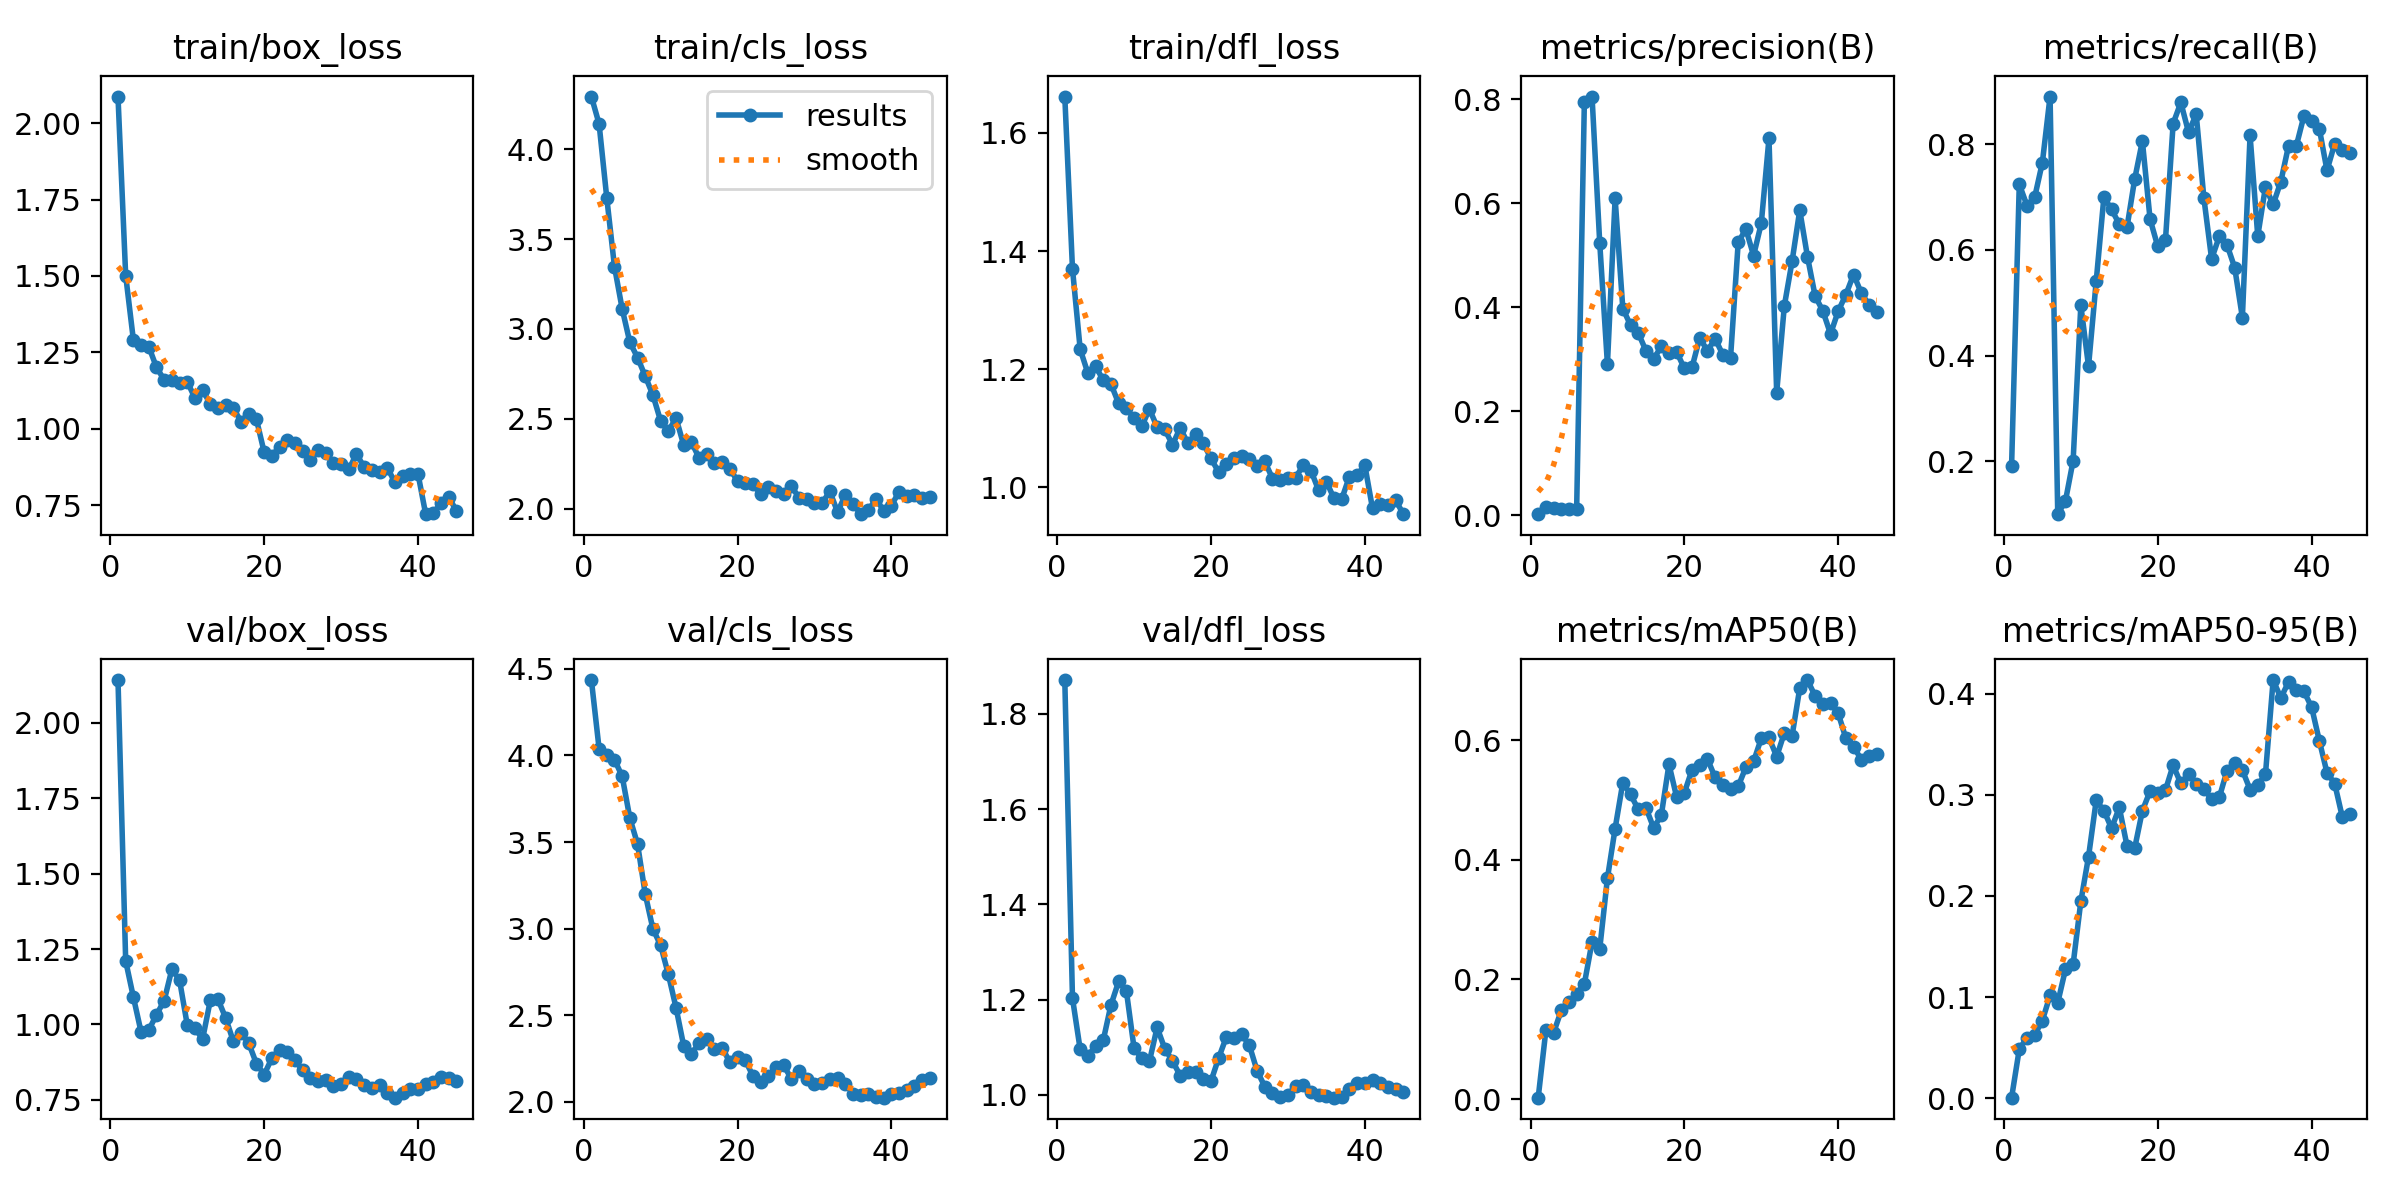

Data behind this chart, as committed beside it:
epoch, time, train/box_loss, train/cls_loss, train/dfl_loss, metrics/precision(B), metrics/recall(B), metrics/mAP50(B), metrics/mAP50-95(B), val/box_loss, val/cls_loss, val/dfl_loss, lr/pg0, lr/pg1, lr/pg2
1, 21.18, 2.087, 4.295, 1.662, 0.00197, 0.1917, 0.00242, 0.00076, 2.142, 4.436, 1.871, 6.664e-05, 6.664e-05, 6.664e-05
2, 41.4, 1.501, 4.142, 1.37, 0.01563, 0.7243, 0.115, 0.04868, 1.21, 4.04, 1.203, 0.0001388, 0.0001388, 0.0001388
3, 61.4, 1.291, 3.73, 1.234, 0.0145, 0.684, 0.1108, 0.05992, 1.091, 4.001, 1.095, 0.000208, 0.000208, 0.000208
4, 77.93, 1.273, 3.347, 1.193, 0.01222, 0.6996, 0.1482, 0.06273, 0.9753, 3.976, 1.081, 0.0002742, 0.0002742, 0.0002742
5, 95.86, 1.269, 3.113, 1.205, 0.01192, 0.7653, 0.1622, 0.07699, 0.9814, 3.88, 1.102, 0.0003375, 0.0003375, 0.0003375
6, 114, 1.201, 2.926, 1.181, 0.01253, 0.8903, 0.1761, 0.1017, 1.032, 3.638, 1.114, 0.0003978, 0.0003978, 0.0003978
7, 131.2, 1.16, 2.841, 1.175, 0.794, 0.1, 0.1925, 0.09456, 1.079, 3.489, 1.189, 0.0004551, 0.0004551, 0.0004551
8, 148.2, 1.161, 2.737, 1.142, 0.8048, 0.125, 0.2627, 0.1275, 1.182, 3.199, 1.238, 0.0005095, 0.0005095, 0.0005095
9, 165.6, 1.15, 2.632, 1.134, 0.5232, 0.2014, 0.251, 0.1326, 1.147, 2.998, 1.219, 0.0005608, 0.0005608, 0.0005608
10, 180.8, 1.154, 2.488, 1.117, 0.2903, 0.4952, 0.3691, 0.1947, 0.9988, 2.904, 1.098, 0.0006093, 0.0006093, 0.0006093
11, 197.7, 1.1, 2.431, 1.103, 0.609, 0.3797, 0.4522, 0.2387, 0.987, 2.737, 1.076, 0.0006547, 0.0006547, 0.0006547
12, 212.8, 1.128, 2.505, 1.133, 0.3973, 0.5409, 0.5288, 0.2944, 0.9518, 2.544, 1.07, 0.0006516, 0.0006516, 0.0006516
13, 228.1, 1.08, 2.353, 1.102, 0.3654, 0.7004, 0.5092, 0.2842, 1.08, 2.323, 1.141, 0.0006351, 0.0006351, 0.0006351
14, 243.5, 1.068, 2.371, 1.098, 0.3506, 0.6765, 0.4844, 0.2669, 1.083, 2.275, 1.097, 0.0006186, 0.0006186, 0.0006186
15, 260.5, 1.076, 2.282, 1.072, 0.3163, 0.6488, 0.487, 0.2875, 1.021, 2.34, 1.071, 0.0006021, 0.0006021, 0.0006021
16, 277.9, 1.067, 2.304, 1.101, 0.2999, 0.6427, 0.4535, 0.2497, 0.9435, 2.362, 1.04, 0.0005856, 0.0005856, 0.0005856
17, 293.1, 1.023, 2.256, 1.075, 0.3246, 0.7339, 0.4741, 0.2472, 0.9727, 2.303, 1.048, 0.0005691, 0.0005691, 0.0005691
18, 308.2, 1.049, 2.258, 1.09, 0.3127, 0.8062, 0.5595, 0.2842, 0.9374, 2.311, 1.047, 0.0005526, 0.0005526, 0.0005526
19, 323.9, 1.03, 2.221, 1.075, 0.314, 0.6583, 0.5045, 0.3036, 0.8698, 2.229, 1.032, 0.0005361, 0.0005361, 0.0005361
20, 340, 0.9229, 2.154, 1.049, 0.2821, 0.6067, 0.5118, 0.3017, 0.8339, 2.257, 1.028, 0.0005196, 0.0005196, 0.0005196
21, 356, 0.9107, 2.144, 1.026, 0.2846, 0.6183, 0.5505, 0.3046, 0.8877, 2.239, 1.077, 0.0005031, 0.0005031, 0.0005031
22, 371.5, 0.9411, 2.134, 1.04, 0.3411, 0.8391, 0.5579, 0.3292, 0.916, 2.149, 1.121, 0.0004866, 0.0004866, 0.0004866
23, 387.8, 0.9613, 2.081, 1.05, 0.3159, 0.8792, 0.5685, 0.3112, 0.91, 2.113, 1.118, 0.0004701, 0.0004701, 0.0004701
24, 407.6, 0.9539, 2.121, 1.053, 0.3392, 0.8228, 0.5374, 0.3205, 0.8816, 2.148, 1.127, 0.0004537, 0.0004537, 0.0004537
25, 424.9, 0.9282, 2.099, 1.049, 0.3087, 0.8565, 0.5247, 0.311, 0.8481, 2.203, 1.103, 0.0004372, 0.0004372, 0.0004372
26, 442.1, 0.8979, 2.081, 1.037, 0.302, 0.6975, 0.5188, 0.3061, 0.8216, 2.21, 1.05, 0.0004207, 0.0004207, 0.0004207
27, 460.8, 0.929, 2.124, 1.044, 0.5245, 0.583, 0.5227, 0.2954, 0.8114, 2.132, 1.017, 0.0004042, 0.0004042, 0.0004042
28, 477.6, 0.9196, 2.06, 1.015, 0.5499, 0.6255, 0.5547, 0.2974, 0.8166, 2.176, 1.004, 0.0003877, 0.0003877, 0.0003877
29, 496.7, 0.8874, 2.056, 1.013, 0.4991, 0.6097, 0.5643, 0.3238, 0.7944, 2.131, 0.9957, 0.0003712, 0.0003712, 0.0003712
30, 514.7, 0.8858, 2.032, 1.016, 0.5611, 0.5666, 0.6028, 0.3313, 0.8042, 2.1, 1, 0.0003547, 0.0003547, 0.0003547
31, 531, 0.8666, 2.032, 1.017, 0.7243, 0.4721, 0.6043, 0.3243, 0.8265, 2.111, 1.018, 0.0003382, 0.0003382, 0.0003382
32, 548.5, 0.9169, 2.096, 1.037, 0.2356, 0.8167, 0.5723, 0.3052, 0.8196, 2.129, 1.021, 0.0003217, 0.0003217, 0.0003217
33, 565.6, 0.8742, 1.98, 1.028, 0.4027, 0.6262, 0.6119, 0.3096, 0.8002, 2.136, 1.006, 0.0003052, 0.0003052, 0.0003052
34, 583.6, 0.8658, 2.075, 0.9951, 0.4877, 0.7193, 0.6067, 0.3203, 0.7885, 2.104, 0.9989, 0.0002887, 0.0002887, 0.0002887
35, 604.9, 0.8598, 2.027, 1.01, 0.5863, 0.686, 0.6866, 0.4133, 0.799, 2.047, 0.9972, 0.0002722, 0.0002722, 0.0002722
36, 623.2, 0.8724, 1.969, 0.9814, 0.4972, 0.7294, 0.7003, 0.3957, 0.7741, 2.041, 0.9938, 0.0002557, 0.0002557, 0.0002557
37, 641.3, 0.8244, 1.99, 0.9805, 0.4214, 0.797, 0.6737, 0.4114, 0.7573, 2.042, 0.9948, 0.0002392, 0.0002392, 0.0002392
38, 659.3, 0.8441, 2.054, 1.018, 0.3928, 0.7961, 0.6602, 0.4033, 0.7741, 2.026, 1.012, 0.0002227, 0.0002227, 0.0002227
39, 676.9, 0.8527, 1.988, 1.021, 0.3485, 0.8535, 0.6619, 0.4021, 0.7856, 2.023, 1.024, 0.0002063, 0.0002063, 0.0002063
40, 695.3, 0.8517, 2.017, 1.038, 0.3922, 0.8445, 0.6444, 0.3866, 0.7862, 2.043, 1.024, 0.0001898, 0.0001898, 0.0001898
41, 714.8, 0.72, 2.095, 0.9646, 0.4242, 0.8297, 0.6029, 0.3535, 0.8039, 2.05, 1.03, 0.0001733, 0.0001733, 0.0001733
42, 735.4, 0.7253, 2.071, 0.9724, 0.4627, 0.7505, 0.5887, 0.3217, 0.8097, 2.068, 1.024, 0.0001568, 0.0001568, 0.0001568
43, 753.1, 0.7554, 2.073, 0.9696, 0.4272, 0.801, 0.5675, 0.3111, 0.8258, 2.089, 1.016, 0.0001403, 0.0001403, 0.0001403
44, 776.2, 0.7769, 2.061, 0.9791, 0.4044, 0.7886, 0.5737, 0.2777, 0.8223, 2.125, 1.011, 0.0001238, 0.0001238, 0.0001238
45, 799.6, 0.7298, 2.064, 0.9548, 0.3908, 0.7844, 0.577, 0.2812, 0.8119, 2.139, 1.005, 0.0001073, 0.0001073, 0.0001073
